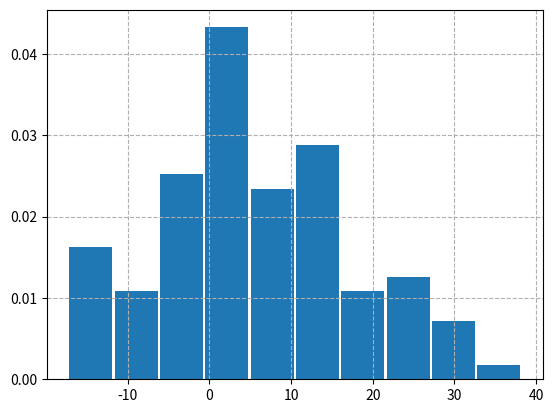

The matplotlib source for this figure:
#!/usr/bin/env python
# coding: utf-8

# # TESTE

# In[1]:


import numpy as np
import matplotlib.pyplot as plt


# In[2]:


plt.hist(np.random.normal(5, 10, 100), rwidth=0.95, density=True)
plt.grid(ls='--')
plt.show()

